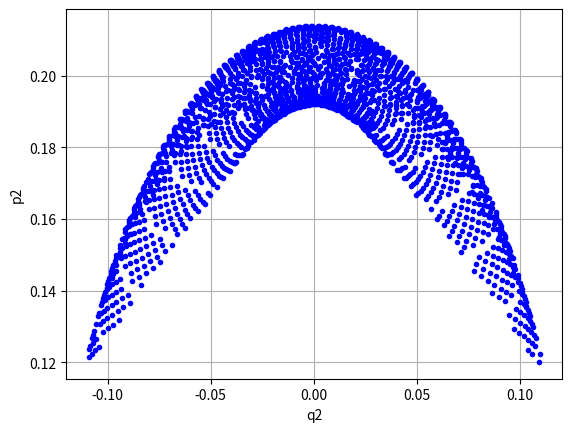

This figure's Python source:
from math import sin, cos
import numpy as np

a = 1
m = 1
g = 1

def differentialeq(y, t):
    theta1, p_theta1, theta2, p_theta2 = y

    c, s = cos(theta1 - theta2), sin(theta1 - theta2)
    den = 16*m - 9 * m * c**2

    theta1dot = 6 / a**2 * (2*p_theta1 - 3  * c * p_theta2) / den
    theta2dot = 6 / m / a**2 * (
                    (2 * p_theta2 * 4*m - 3 * m / 1 * c * p_theta1) / den)
    term = m * a**2 / 2 * theta1dot * theta2dot * s
    p_theta1dot = -term - (m/2 + m) * g * a * sin(theta1)
    p_theta2dot = term - m/2 * g * a * sin(theta2)

    return theta1dot, p_theta1dot, theta2dot, p_theta2dot

time = 3000
t = np.linspace(0,time,10000)

from scipy.integrate import odeint

def Solutions(y):
    sol = odeint(differentialeq, y, t)
    return sol
y0 = 0.1 , 0 , 0.2 ,0

print("Starting with solving the Differential-equation")
Points = Solutions(y0) #Note its a list of Lists 
print("Finished with solving the Differential-equation")

PlotPoints_q = []
PlotPoints_p = []
for things in Points:
    if -0.1<things[2]<0.1 and things[3]>0:
        PlotPoints_q.append(things[0])
        PlotPoints_p.append(things[1])


PlotPoints_q2 = []
for things in PlotPoints_q:
  if things not in PlotPoints_q2:
    PlotPoints_q2.append(things)

PlotPoints_p2 = []
for things in PlotPoints_p:
  if things not in PlotPoints_p2:
    PlotPoints_p2.append(things)


import matplotlib.pyplot as plt


plt.plot(PlotPoints_q2,PlotPoints_p2,'bo',  markersize = 3)
plt.xlabel('q2')
plt.ylabel('p2')
plt.grid() 
plt.show()

        

 

